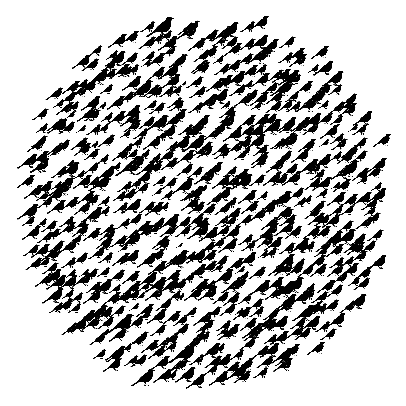

The file beside this chart, header and first rows:
x, y, s
-0.9095, -0.3378, 0.04814
-0.9222, -0.2591, 0.04644
-0.9204, -0.1698, 0.05603
-0.9377, -0.1052, 0.0396
-0.9392, -0.05437, 0.06523
-0.9118, 0.05423, 0.05773
-0.9488, 0.1124, 0.05464
-0.8914, 0.1827, 0.04063
-0.9459, 0.2209, 0.06265
-0.8947, 0.3099, 0.05537
-0.8514, -0.4195, 0.05669
-0.8179, -0.3616, 0.04529
-0.8558, -0.3251, 0.0399
-0.8737, -0.2622, 0.05685
-0.8488, -0.1916, 0.04583
-0.8686, -0.1098, 0.03556
-0.8453, -0.0007255, 0.04744
-0.8655, 0.03131, 0.03917
-0.8547, 0.07693, 0.05799
-0.8739, 0.1962, 0.05912
-0.8812, 0.2381, 0.05702
-0.8798, 0.3286, 0.04534
-0.8627, 0.3992, 0.03845
-0.87, 0.4739, 0.04648
-0.7839, -0.5729, 0.04104
-0.8075, -0.5047, 0.06509
-0.786, -0.4317, 0.06261
-0.8108, -0.4041, 0.0595
-0.8152, -0.2789, 0.06635
-0.7866, -0.2393, 0.04667
-0.8108, -0.1734, 0.04479
-0.8232, -0.1346, 0.04557
-0.7856, -0.02387, 0.05736
-0.7638, 0.07944, 0.07397
-0.7867, 0.08751, 0.03496
-0.7687, 0.1633, 0.04645
-0.8063, 0.2631, 0.03168
-0.7905, 0.2909, 0.05131
-0.7844, 0.4086, 0.0616
-0.7927, 0.4176, 0.05131
-0.7786, 0.5307, 0.03443
-0.7972, 0.5858, 0.05083
-0.7139, -0.6875, 0.05022
-0.7468, -0.5568, 0.05481
-0.7248, -0.4985, 0.03762
-0.7257, -0.4347, 0.06017
-0.7046, -0.3896, 0.03338
-0.7182, -0.3306, 0.04388
-0.7253, -0.2406, 0.06074
-0.7297, -0.144, 0.05453
-0.7286, -0.1057, 0.04259
-0.7144, -0.007452, 0.05498
-0.7984, 0.03689, 0.05646
-0.7293, 0.1056, 0.04196
-0.7187, 0.1779, 0.06639
-0.7151, 0.2088, 0.02933
-0.7577, 0.3017, 0.04887
-0.7308, 0.3993, 0.04831
-0.7148, 0.4685, 0.0317
-0.7413, 0.506, 0.05359
... 588 more rows
